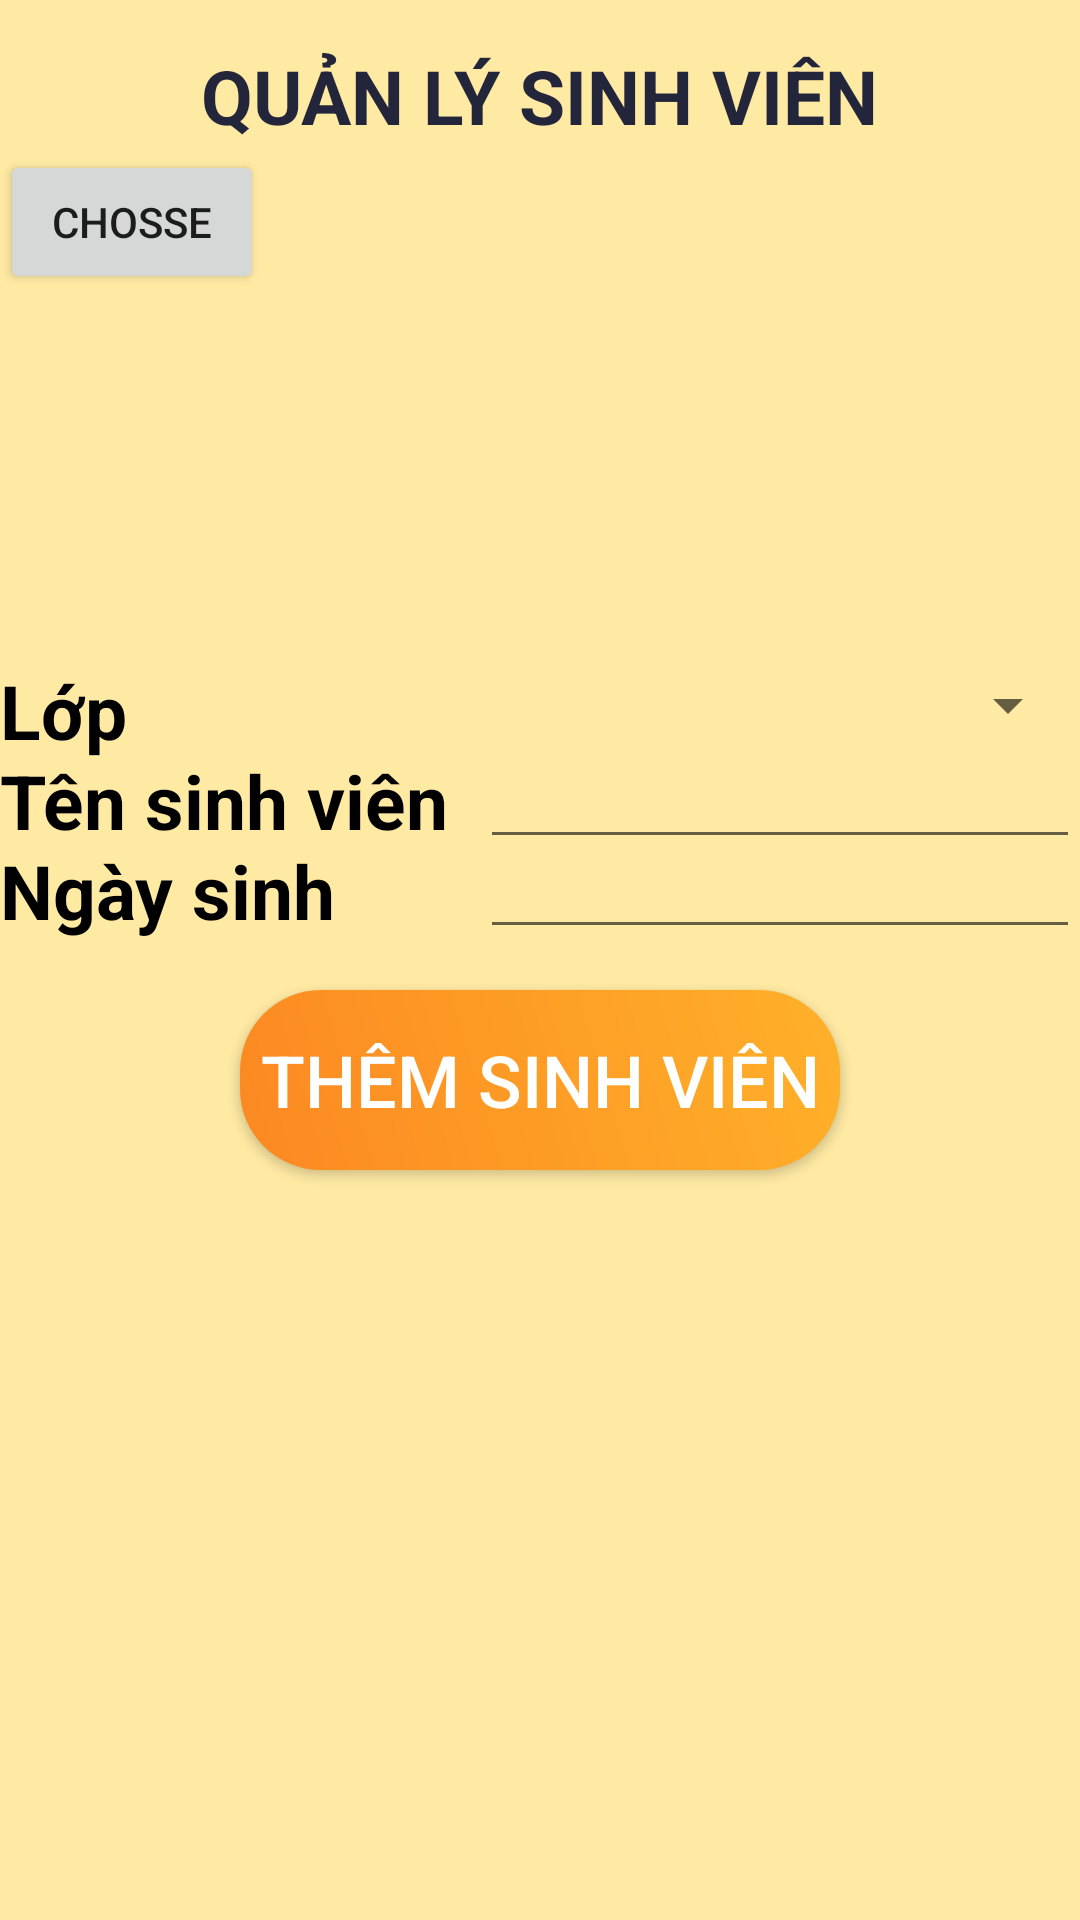

Reconstruct the res/layout file that produces this screen, plus the resources it refers to.
<!-- AndroidManifest.xml: application theme Theme.LoginASM -->
<!-- res/layout/activity_quan_ly_svactivity.xml -->
<?xml version="1.0" encoding="utf-8"?>
<RelativeLayout xmlns:android="http://schemas.android.com/apk/res/android"
    android:layout_width="match_parent"
    android:background="#ffeaa4"
    android:layout_height="match_parent">

    <ImageView
        android:id="@+id/imageSinhVien"
        android:layout_width="300dp"
        android:layout_marginTop="50dp"
        android:layout_height="150dp"
        android:layout_marginLeft="60dp"
        android:layout_marginRight="60dp" />
    <Button
        android:id="@+id/btnChoose"
        android:layout_width="wrap_content"
        android:layout_height="wrap_content"
        android:text="Chosse"
        android:layout_marginTop="50dp"/>

    <TextView
        android:layout_marginLeft="-350dp"
        android:layout_width="wrap_content"
        android:layout_height="wrap_content"
        android:text="QUẢN LÝ SINH VIÊN"
        android:textStyle="bold"
        android:textSize="25dp"
        android:textColor="#df03082b"
        android:id="@+id/imageQuanLySinhVien"
        android:layout_centerHorizontal="true"
        android:layout_marginTop="15dp"/>

    <TextView
        android:id="@+id/textView2"
        android:layout_width="wrap_content"
        android:layout_height="wrap_content"
        android:text="Lớp"
        android:textStyle="bold"
        android:textSize="25sp"
        android:textColor="@color/black"
        android:layout_marginTop="220dp"/>

    <Spinner
        android:id="@+id/spinnerLop"
        android:layout_width="250dp"
        android:layout_height="30dp"
        android:layout_marginTop="220dp"
        android:layout_marginLeft="150dp"/>

    <TextView
        android:id="@+id/textView3"
        android:layout_width="wrap_content"
        android:layout_height="wrap_content"
        android:text="Tên sinh viên"
        android:textStyle="bold"
        android:textSize="25sp"
        android:textColor="@color/black"
        android:layout_marginTop="250dp"/>

    <EditText
        android:id="@+id/editTextTenSinhVien"
        android:layout_width="250dp"
        android:layout_height="wrap_content"
        android:ems="10"
        android:layout_marginTop="245dp"
        android:layout_marginLeft="160dp"
        android:inputType="textPersonName"
        android:text="" />

    <TextView
        android:id="@+id/textView4"
        android:layout_width="wrap_content"
        android:layout_height="wrap_content"
        android:text="Ngày sinh"
        android:textStyle="bold"
        android:textSize="25sp"
        android:textColor="@color/black"
        android:layout_marginTop="280dp"/>

    <EditText
        android:id="@+id/editTextNgaySinh"
        android:layout_width="250dp"
        android:layout_height="wrap_content"
        android:ems="10"
        android:layout_marginTop="275dp"
        android:layout_marginLeft="160dp"
        android:inputType="textPersonName"
        android:text="" />
    <Button
        android:id="@+id/buttonThemSV"
        android:layout_width="match_parent"
        android:layout_height="60dp"
        android:layout_marginRight="80dp"
        android:layout_marginLeft="80dp"
        android:layout_marginTop="330dp"
        android:textColor="#ffffff"
        android:background="@drawable/button"
        android:textSize="24sp"
        android:text="Thêm sinh viên" />


    <ListView
        android:id="@+id/list_itemQLSV"
        android:layout_width="match_parent"
        android:layout_height="327dp"
        android:layout_marginTop="400dp"/>

</RelativeLayout>
<!-- resources referenced by this layout -->
<resources>
  <!-- drawable button (drawable) -->
  <?xml version="1.0" encoding="utf-8"?>
  <shape xmlns:android="http://schemas.android.com/apk/res/android">
      <corners
          android:radius="27dp"/>
      <gradient
          android:angle="45"
          android:centerX="350"
          android:startColor="#FC8822"
          android:endColor="#ffB129"
          android:type="linear"/>
      <size
          android:width="182dp"
          android:height="54dp"/>
  </shape>
  <style name="Theme.LoginASM" parent="Theme.MaterialComponents.DayNight.NoActionBar">
          
          <item name="colorPrimary">@color/purple_500</item>
          <item name="colorPrimaryVariant">@color/purple_700</item>
          <item name="colorOnPrimary">@color/white</item>
          
          <item name="colorSecondary">@color/teal_200</item>
          <item name="colorSecondaryVariant">@color/teal_700</item>
          <item name="colorOnSecondary">@color/black</item>
          
          <item name="android:statusBarColor" tools:targetApi="l">?attr/colorPrimaryVariant</item>
          
      </style>
  <!-- not gathered from this repository: default colours our renderer supplied (Android Studio template values) -->
  <color name="purple_500">#FF6200EE</color>
  <color name="purple_700">#FF3700B3</color>
  <color name="teal_200">#FF03DAC5</color>
  <color name="teal_700">#FF018786</color>
  <color name="black">#FF000000</color>
  <color name="white">#FFFFFFFF</color>
</resources>
